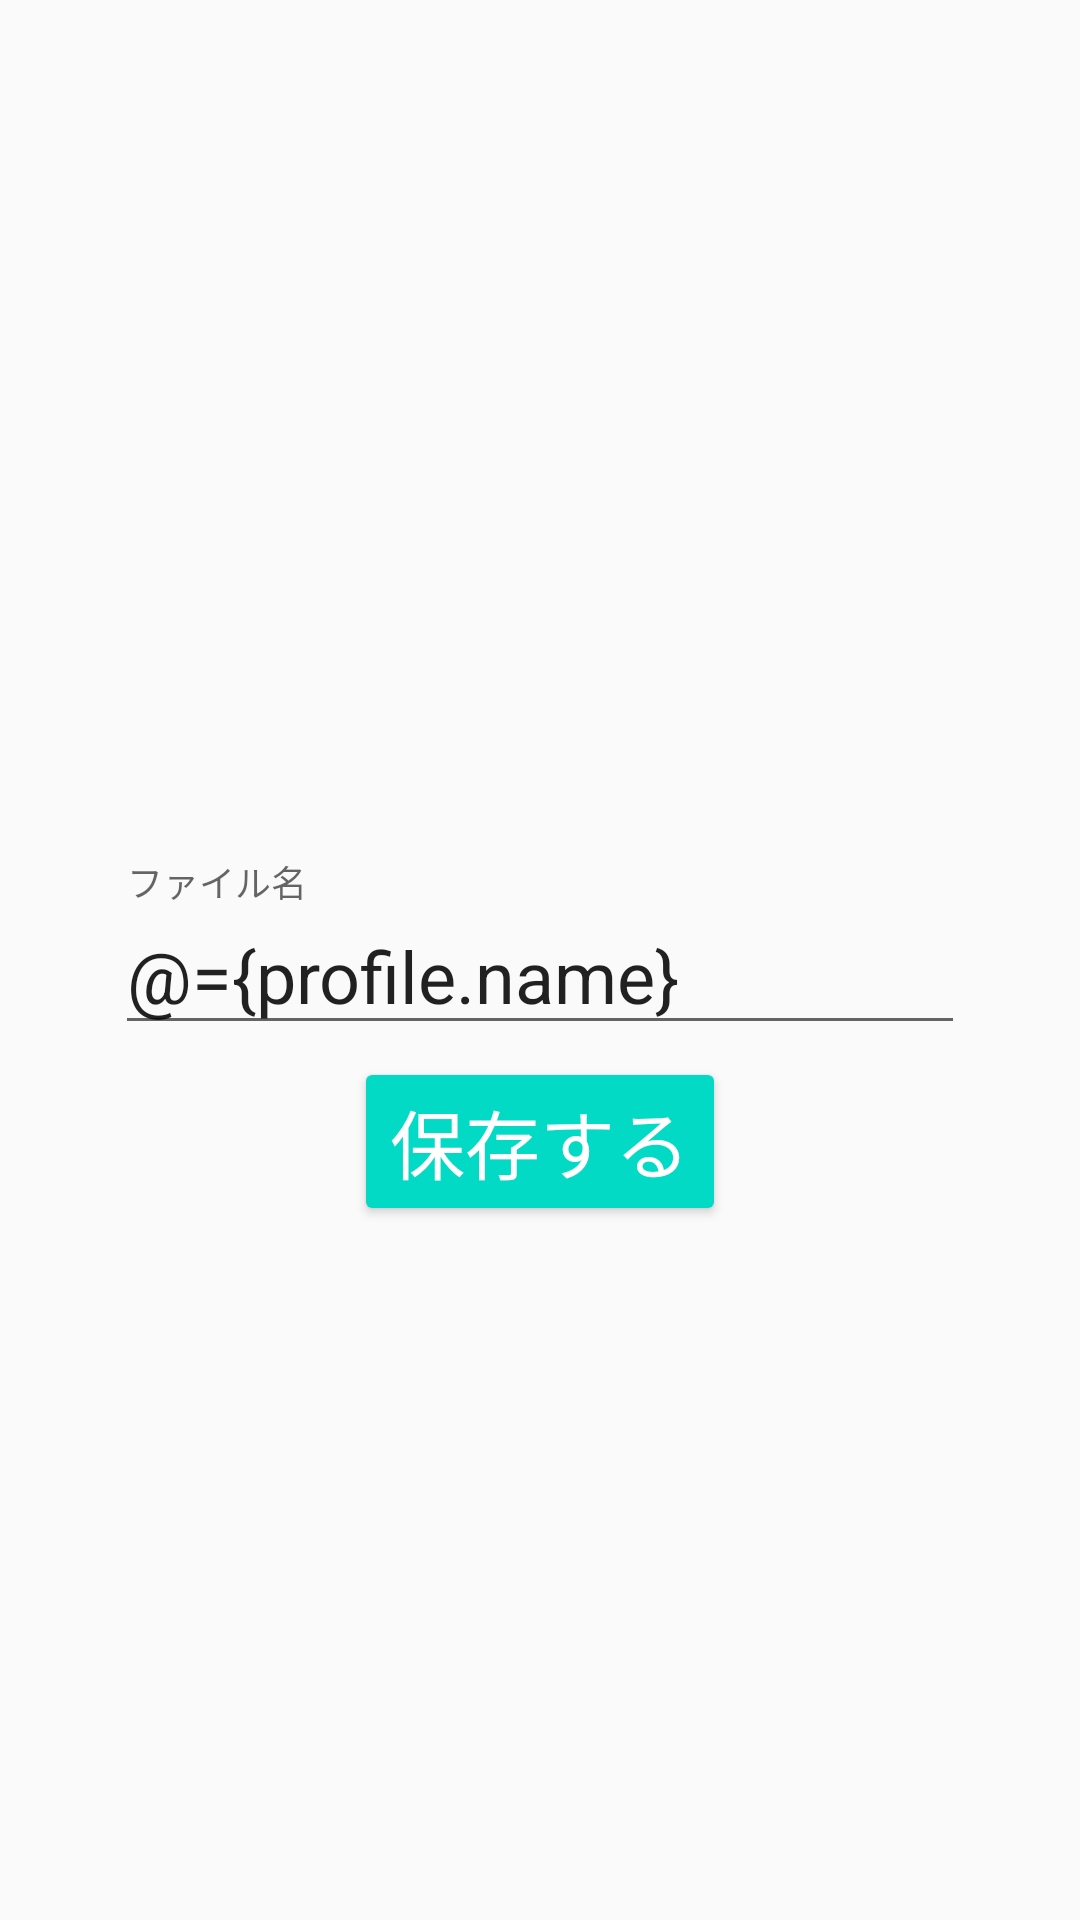

Layout XML and referenced resources for this Android screen:
<!-- AndroidManifest.xml: application theme AppTheme -->
<!-- res/layout/activity_save.xml -->
<?xml version="1.0" encoding="utf-8"?>
<layout xmlns:android="http://schemas.android.com/apk/res/android"
    xmlns:app="http://schemas.android.com/apk/res-auto">

    <data>

        <variable
            name="profile"
            type="io.oldering.sample.ticker.Profile" />

        <variable
            name="handler"
            type="io.oldering.sample.ticker.SaveActivity" />
    </data>

    <android.support.constraint.ConstraintLayout
        android:layout_width="match_parent"
        android:layout_height="match_parent">

        <android.support.design.widget.TextInputLayout
            android:id="@+id/profile_name_input"
            android:layout_width="wrap_content"
            android:layout_height="wrap_content"
            app:layout_constraintBottom_toBottomOf="parent"
            app:layout_constraintLeft_toLeftOf="parent"
            app:layout_constraintRight_toRightOf="parent"
            app:layout_constraintTop_toTopOf="parent">

            <android.support.design.widget.TextInputEditText
                android:layout_width="wrap_content"
                android:layout_height="wrap_content"
                android:layout_marginBottom="4dp"
                android:ems="10"
                android:hint="@string/profile_name_input_hint"
                android:maxLines="1"
                android:text="@={profile.name}"
                android:textSize="24sp" />

        </android.support.design.widget.TextInputLayout>

        <Button
            style="@style/Widget.AppCompat.Button.Colored"
            android:layout_width="wrap_content"
            android:layout_height="wrap_content"
            android:onClick="@{handler::onSaveClicked}"
            android:text="@string/save_button_message"
            android:textSize="25sp"
            app:layout_constraintLeft_toLeftOf="parent"
            app:layout_constraintRight_toRightOf="parent"
            app:layout_constraintTop_toBottomOf="@+id/profile_name_input" />
    </android.support.constraint.ConstraintLayout>
</layout>
<!-- resources referenced by this layout -->
<resources>
  <string name="profile_name_input_hint">ファイル名</string>
  <string name="save_button_message">保存する</string>
  <style name="AppTheme" parent="Theme.AppCompat.Light.DarkActionBar">
          
          <item name="colorPrimary">@color/colorPrimary</item>
          <item name="colorPrimaryDark">@color/colorPrimaryDark</item>
          <item name="colorAccent">@color/colorAccent</item>
      </style>
  <!-- not gathered from this repository: default colours our renderer supplied (Android Studio template values) -->
  <color name="colorPrimary">#FF6200EE</color>
  <color name="colorPrimaryDark">#FF3700B3</color>
  <color name="colorAccent">#FF03DAC5</color>
</resources>
